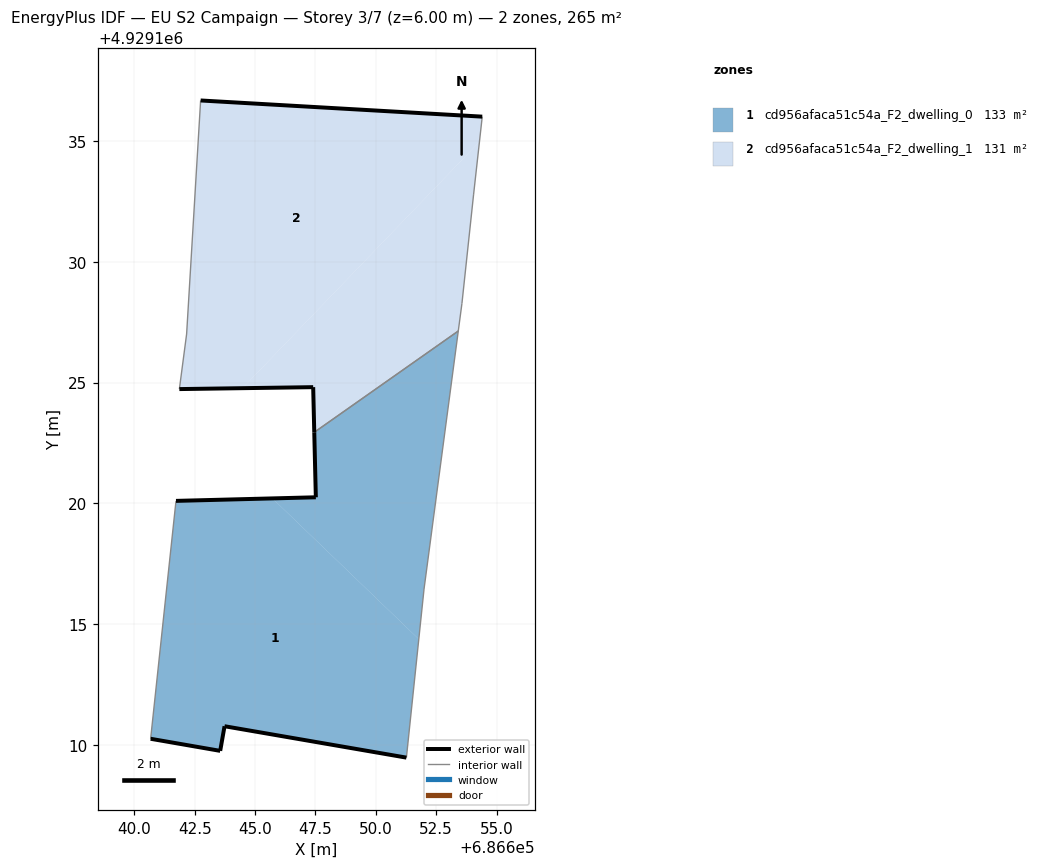
=== STOREY PLAN SPEC (per zone: floor XY polygon, exterior-wall plan segments, windows/doors) ===
zone 1: cd956afaca51c54a_F2_dwelling_0  (133.4 m²)
  floor: (686651.27, 4929109.47) (686651.78, 4929114.38) (686645.72, 4929120.21) (686641.72, 4929120.10) (686640.68, 4929110.25) (686643.56, 4929109.75) (686643.73, 4929110.77)
  floor: (686651.78, 4929114.38) (686651.99, 4929116.45) (686653.41, 4929127.14) (686647.45, 4929122.94) (686647.52, 4929120.25) (686645.72, 4929120.21)
  exterior wall: (686651.27, 4929109.47) – (686643.73, 4929110.77)  [7.6 m]
  exterior wall: (686643.73, 4929110.77) – (686643.56, 4929109.75)  [1.0 m]
  exterior wall: (686643.56, 4929109.75) – (686640.68, 4929110.25)  [2.9 m]
  exterior wall: (686641.72, 4929120.10) – (686647.52, 4929120.25)  [5.8 m]
  exterior wall: (686647.52, 4929120.25) – (686647.45, 4929122.94)  [2.7 m]
  interior walls: 4
zone 2: cd956afaca51c54a_F2_dwelling_1  (131.2 m²)
  floor: (686653.41, 4929127.14) (686653.56, 4929128.28) (686654.05, 4929132.77) (686654.29, 4929134.97) (686644.48, 4929124.77) (686647.41, 4929124.81) (686647.45, 4929122.94)
  floor: (686644.48, 4929124.77) (686654.29, 4929134.97) (686654.41, 4929136.01) (686642.74, 4929136.68) (686642.17, 4929127.01) (686641.86, 4929124.73)
  exterior wall: (686642.74, 4929136.68) – (686654.41, 4929136.01)  [11.7 m]
  exterior wall: (686647.45, 4929122.94) – (686647.41, 4929124.81)  [1.9 m]
  exterior wall: (686647.41, 4929124.81) – (686641.86, 4929124.73)  [5.5 m]
  interior walls: 6

=== DERIVED (storey summary) ===
Building: EU S2 Campaign
Storey: 3 of 7  (floor level z = 6.00 m)
Storey gross floor area: 264.6 m²
Zones on this storey: 2
  - cd956afaca51c54a_F2_dwelling_0: floor 133.4 m²; exterior wall 20.1 m (60.2 m²); WWR 0.0%
  - cd956afaca51c54a_F2_dwelling_1: floor 131.2 m²; exterior wall 19.1 m (57.3 m²); WWR 0.0%
Zone adjacency (shared interzone walls):
  - cd956afaca51c54a_F2_dwelling_0 ↔ cd956afaca51c54a_F2_dwelling_1